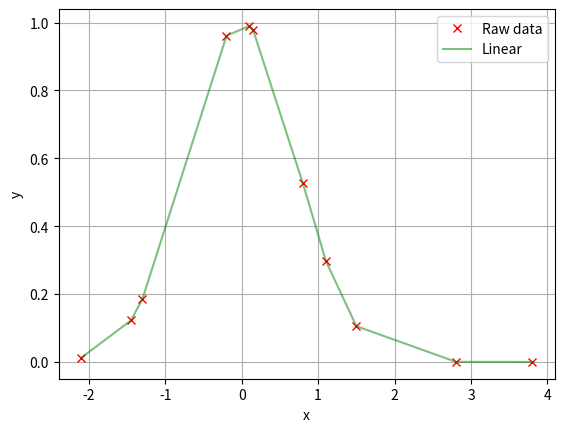

This chart was generated by the following Python code: (Note: this script raises an exception after producing the figure.)
# author: ikc15
# date: 13/11/2017
# In[]:
import numpy as np
import matplotlib.pyplot as plt
import time

start_time = time.time()
# In[]:
"""
####################### Q1. Floating point variables ##########################
"""
def machineAccuracy():
    """
    Finds the smallest meaningful number that can be subtracted from 1.
    Output: smallest number 2^-(i-1) 
    """
    
    for i in range (0,100,1):                         # loop through exponent from 0 to -99 in steps of -1
        a = float(1) - 2**(-i)                        # subtract 2^i from one (N.B. plus sign gives different result)
        if a==1:                                      # then i-1 was the smallest exponent that produced meaningful subtraction
            print('Machine accuracy: 2^',-(i-1))
            break
    
    for i in range (0,100, 1):                        # loop through exponent from 0 to -99 in steps of -1
        a = np.single(1) - np.single(2**(-i))         # subtract 2^i from one
        if a==1: 
            print ('single precision: 2^',-(i-1))     # single: 1+8+23 = 32bit (+1 bit implicit)-> expect theoretical accuracy to be 2^-23 (=1e-7) 
            break
    
    for i in range (0,100, 1):                        # loop through exponent from 0 to -99 in steps of -1
        a = np.double(1) - np.double(2**(-i))         # subtract 2^i from one
        if a==1: 
            print ('double precision: 2^',-(i-1))     # double -> 1+11+52=64bit (+1 bit implicit)-> expect theoretical accuracy to be 2^-52 (=1e-16)
            break
    
    for i in range (0,100, 1):                        # loop through exponent from 0 to -99 in steps of -1
        a = np.longdouble(1) - np.longdouble(2**(-i)) # subtract 2^i from one
        if a==1: 
            print ('extended precision: 2^',-(i-1))   # extended -> 1+15+64=80bit -> expect theoretical accuracy to be 2^-64 (=1e-20) 
            break
    return '---End of Question 1---'
print('---Question 1. a), b)---','\n')
print(machineAccuracy(),'\n')
# In[]: #need to modify b) to return L,U in a single NxN matrix without the diagonal of L.
"""
######################## Q2. Matrix methods ###################################
"""
## a) LU decompoisition of NxN matrix using Crout's method (A = LU)
class Matrix:
    """
    A Matrix class containing Matrix objects which can:
        -> print itself and its shape
    """
    def __init__(self, m=np.zeros(1)):
        self.matrix = m                             # prints itself
        self.shape = len(m)                         # shape of matrix (len(m)xlen(m))
        
    def L(self):
        """ Output: L matrix """ 
        return self.LUdecomp()[0]
    
    def U(self):
        """ Output: U matrix """
        return self.LUdecomp()[1]
    
    def LUcomb(self):
        """ Output: L and U combined into an (N × N) matrix containing all the
                    elements of U, and the non-diagonal elements of L. """
        return self.LUdecomp()[2]
    def pivot(self, mat, row):
        """ 
        Pivot matrix A to avoid division by zero in LUdecomp.
        Input: mat (matrix to be pivotted), row (pivot this row)
        Output: pivotted matrix
        """
        for ii in range(row+1,len(mat)):            # search rows below original row until non-zero value found in that column
            if abs(mat[ii,row]) > 1e-15:            # found non-zero entry 
                temp = mat[row].copy()              # copy original row 
                mat[row] = mat[ii]                  # replace original row with iith (non-zero) row
                mat[ii] = temp                      # replace iith row with original row                    
        if abs(mat[row,row]) < 1e-15:               # check diagonal again after pivot
            raise ValueError('Division by zero - singular matrix')
        return mat 
    
    def LUdecomp(self):
        """ 
        Crout's method: Decompose a NxN matrix A into lower- (L) and upper- (U) triangular  matrices. 
        Output: L, U, LUcomb
        """
        N = self.shape                              # shape of matrix
        L = np.zeros((N,N))                         # define shape of L and U matrices
        U = np.zeros((N,N))
        LUcomb = np.zeros((N,N))
        for i in range(N):                      
            L[i,i] = 1                              # Step 1: set diagonal of L to 1.
                                                    # Step 2: use Crout's Algorithm to get entries for L and U:     
        for i in range(N):                          # for each row i
            for j in range(N):                      # cycle through columns j
                pivot = False
                LUl = 0 
                LUu = 0                             # intermediate variables for calculating sums
                if i<=j:                            # in upper triangle
                    while not pivot:                # while loop -> to re-evaluate U[i,j] after pivoting 
                        for k in range(i):
                            LUl += L[i,k]*U[k,j] 
                        U[i,j] = self.matrix[i,j] - LUl                 # calculate U_ij
                        LUcomb[i,j] = U[i,j]
                        if (i==j) and (abs(U[j,j])<1e-15):              # if the diagonal entry of U = 0 
                            print('pivot')
                            self.matrix = self.pivot(self.matrix, j)    # pivot row in matrix A.
                        else: 
                            pivot = True
                if i>j:                                                 # in lower triangle
                    for k in range(j):
                        LUu += L[i,k]*U[k,j]
                    L[i,j] = 1/U[j,j]* \
                                  (self.matrix[i,j] - LUu)              # calculate L_ij 
                    LUcomb[i,j] = L[i,j]
        return L, U, LUcomb
               
## b) decompose A, and compute det(A)
    def det(self):
        """ 
        Calculates determinant of matrix A using matrix U.
        Output: det (determinant of a matrix)
        """                                            
        self.U()                                    # Step 1: perform LU decomposition on matrix A to get U
        det = 1
        for i in range(self.shape):                      
            det *= self.U()[i,i]                    # Step 2: determinant = product of diagonal entries in U 
        return det                                        
        
## c) solve LUx = b for x using 
    def solveLUb(self,L,U,b):
        """
        Solves matrix equation of form LUx = b, by splitting up into 
        Ly = b and Ux = y. Uses forward and back substitution to get x.
        Input: L, U, b
        Output: x (solution to matrix eqn)
        """
        N = b.shape[0]                              # shape of b     
        y = np.zeros((N,1))                         # define vector x, y
        x = np.zeros((N,1))                            
    
        y[0] = b[0]/L[0,0]                          # Step 1: solve for 1st entry in y
        
        for i in range(1, N):                       # Step 2- compute y from top to bottom
            LY = 0.
            for k in range(i):
                LY += L[i,k]*y[k]
            y[i] = 1/ L[i,i] * (b[i] - LY)
            
        #print(np.matmul(self.L,y)-b < 1e-10)       # validated y by checking Ly = b
        
        x[N-1] = y[N-1]/U[N-1,N-1]                  # Step 3: solve for last entry in vector x

        for i in range(N-2,-1,-1):                  # Step 4: compute x from the bottom up
            UX = 0.
            for k in range(i+1, N):
                UX += U[i,k]*x[k]
            x[i] = 1/U[i,i] *(y[i] - UX)
        return x
    
    def getCol(self, array, i):
        """ 
        Returns ith column of an array. 
        Input: array, i
        Output: ith column
        """
        return np.array([array[row,i] for row in range(len(array))])

    def inv(self):
        """ Output: inv (the inverse of a matrix). """
        N = self.shape                              # shape of matrix
        inv =  np.zeros((N,N))                      # define inverse matrix shape
        self.LUdecomp()                             # find L, U 
        
        identity = np.eye(N)                        # define identity matrix shape
        
        for j in range(N):                          # compute jth column of inverse
            b = self.getCol(identity, j)            # set b = jth column in identity
            AInvj = self.solveLUb(
                    self.L(),self.U(),b)            # solve for x using method solveLUb()
            for i in range(N):
                inv[i,j] = AInvj[i]                 # populate inverse matrix                          
        return inv
    
## d) solve Ax = b
A = Matrix(m=np.array([[2., 1., 0., 0., 0.],\
                      [3., 8., 4., 0., 0.],\
                      [0., 9., 20., 10., 0.],\
                      [0., 0., 22., 51., -25.],\
                      [0., 0., 0., -55., 60]]))
                                   
b = np.array([[2.],[5.],[-4.],[8.],[9.]]) 

#print(np.linalg.det(A.matrix))                     # validation of results with Python built-in fn
#print(np.linalg.solve(A.matrix,b))   
#print(np.linalg.inv(A.matrix))     

print('Q2.a),b),c)', '\n')
print('LU_combined = ', '\n', A.LUcomb(), '\n')
print('det(A)= ', '\n', A.det(), '\n')
print('Q2.d) Solve matrix equation', '\n')
print('x = ', '\n', A.solveLUb(A.L(), A.U(), b),'\n')  
print('Q2.e) Find inverse of matrix A', '\n')
print('A^-1 =', '\n', A.inv(),'\n')      
print('---End of Question 2---','\n')
# In[]:
"""
######################## Q3. Interpolation ###################################
"""
## a) Perform linear interpolation on a tabulated set of x–y data

#data set
xi = [-2.1, -1.45, -1.3, -0.2, 0.1, 0.15, 0.8, 1.1, 1.5, 2.8, 3.8]    
yi = [0.012155, 0.122151, 0.184520, 0.960789, 0.990050, 0.977751,
      0.527292, 0.298197, 0.105399, 3.936690e-4, 5.355348e-7]

fig = plt.figure('Interpolation')                   # create figure to plot data set and interpolation curves
ax = fig.add_subplot(111)
ax.plot(xi, yi,'x',color= 'red',label='Raw data')
plt.grid(True)
plt.xlabel('x')
plt.ylabel('y')

def linInterp(xi, yi, x):
    """
    Performs linear interpolation on a tabulated dataset.
    Input: xi & yi (data set), x (value to be interpolated at) 
    Output: f (interpolated value at x)
    """
    for i in range(len(xi)):                        # Step 1: find nearest 2 data pts from x (assumes xi in ascending order)
        if x == xi[i]:                              #         if x is one of the data pts 
            return yi[i]                            #         return corresponding yi   
        elif xi[i] < x:                             #         otherse loop through data until we find a value > x
            continue
        elif xi[i] > x:                             #         when value > x, the nearest data pts from x are xi[i] and xi[i-1]
            f = 1/(xi[i] - xi[i-1])*\
                ((xi[i] - x)*yi[i-1]+\
                 (x-xi[i-1])*yi[i])                 # Step 4: perform linear interpolation to find f(x)
            return f

## b) Perform cublic spline interpolation on a tabulated set of x–y data
def get_fpp(xi, yi):
    """
    Calculates f'' in matrix eqn: triDiagMat*fpp = F
    Input: xi, yi (data set)
    Output: fpp (=f'')
    """
    
    #global fpp, F, triDiagMat                       # Aim: solve matrix eqn: triDiagMat*fpp = F to get fpp                                                  
    n = len(xi)
    triDiagMat = np.zeros((n-2,n-2))                # Step 1: define shape of tridiagonal matrix 
    F = np.zeros(n-2)                               # Step 2: define shape of F. 
    
    for i in range(1,n-2):                          # Step 3: for each i:
        z = (xi[i+1] - xi[i])/6                     #         populate triDiagMat in an upside down L fashion 
        b = (xi[i+1] - xi[i-1])/3
        triDiagMat[i-1,i-1] = b                     #         main diag: bi
        triDiagMat[i, i-1] = z                      #         lower diag: ai (N.B c_i = a_i+1)
        triDiagMat[i-1, i] = z                      #         upper diag: ci
        F[i-1] = (yi[i+1] - yi[i])/ \
                 (xi[i+1] - xi[i])- \
                 (yi[i] - yi[i-1])/ \
                 (xi[i] - xi[i-1])                  #          populate F
    F[n-3] = (yi[n-1] - yi[n-2])/ \
                 (xi[n-1] - xi[n-2])- \
                 (yi[n-2] - yi[n-3])/ \
                 (xi[n-2] - xi[n-3])                # Step 4: add the last element into F
    triDiagMat[n-3, n-3] = \
                      (xi[n-1] - xi[n-3])/3         # Step 5: add the last element of b into main-diagonal
    triDiagMat = Matrix(m=triDiagMat)
    triDiagMat.LUdecomp()                           # Step 6: decompose triDiagMat into L and U
    
    fpp = triDiagMat.solveLUb(
                  triDiagMat.L(),triDiagMat.U(),F)  # Step 7: solve for fpp using Matrix method solveLUb()

    fpp = np.concatenate(([[0]],\
                          fpp,\
                          [[0]]),\
                          axis = 0)                 # Step 8: append zero to top and bottom of f'' array -> BC for 1st and last point.
    return fpp

def cubicInterp(xi, yi, x,fpp):
    """
    Performs cubic spline interpolation on a tabulated dataset.
    Input: xi & yi dataset, value of x to be interpolated at 
    Output: interpolated value f at x
    """
                                                    
    for i in range(len(xi)):                        # Step 1: find nearest 2 data pts from x (assumes xi in ascending order)
        if x == xi[i]:                              #         if x is one of the data pts   
            return yi[i]                            #         return corresponding yi     
        elif xi[i] < x:                             #         otherse loop through data points until we find one > x
            continue
        elif xi[i] > x:
            x1, x2, = xi[i-1], xi[i]                #         nearest data pts from x are xi[i] and xi[i-1]
            y1, y2 = yi[i-1], yi[i]                 # Step 2: get values of yi, fpp at these indices
            fpp1, fpp2 = fpp[i-1], fpp[i]           
            A = (x2 - x) / (x2 - x1)                # Step 3: define coefficients A, B, C, D  
            B = 1 - A                               
            C = 1/6*(A**3 - A)*(x2 - x1)**2
            D = 1/6*(B**3 - B)*(x2 - x1)**2         
            f = A*y1 + B*y2 + C*fpp1 + D*fpp2       # Step 4: perform cubic spline interpolation to find f(x)
            return f

                                                    # Aim: plot straight lines between data points for whole dataset 
n = 1000                                            # Step 1: set no. of interpolation points
linarray = []                                       # Step 2: define linarray to store the interpolation data
X = np.linspace(min(xi), max(xi), n)                # step 3: generate n uniform samples of x
for i in range(len(X)):
    linarray.append(linInterp(xi,yi,X[i]))          # Step 4: populate linarray with linear interpolation values
ax.plot(X, linarray, '-',                           # Step 5: plot 
        color='green',label='Linear',alpha=0.5)    
ax.legend()

fpp = get_fpp(xi,yi)                                # Aim: plot straight lines between data points for whole dataset 
cubarray = []                                       # define array shape to store the interpolation data
for i in range(len(X)):
    cubarray.append(cubicInterp(xi,yi,X[i],fpp))
ax.plot(X, cubarray, '-',                            
        color='blue',label='Cubic spline',alpha=0.5)    
ax.legend()
      
## c) plot 
print('Q3. Interpolation', '\n')
print('Linear: f(%s) = %.3f'%(2,linInterp(xi, yi, 2))) 
print('Cubic spline: f(%s) = %.3f'%(3.5,cubicInterp(xi,yi,3.5,fpp)))
plt.show()
#fig.savefig('interpolation.jpg', dpi=150, bbox_inches='tight')
print('---End of Question 3---','\n')
# In[]:
"""
######################## Q4. Fourier Transforms ################################
"""
#a) Use np.fft to convolve the signal function with the response function.
N = 2**8                                             # no. of samples (even no. to increase efficiency)
T = 8                                                # period (minimum of 8 to include complete tophat fn)
dt= T/N                                              # sample spacing in time domain
t = np.zeros(N)
h = np.zeros(N)
g = np.zeros(N)

def signal(t):
    """ 
    signal: top-hat fn h(t)-> h(t) = 5 for 2<=t<=4 
    input: t
    output: h
    """
    if t>=2 and t<=4:
        return 5
    else:
        return 0
   
def response(t):
    """ 
    gaussian (normalised): g(t)
    input: t
    output: g
    """
    return 1/np.sqrt(2*np.pi)*np.exp(-(t*t/2))

def convolve(h, g):
    """ 
    Convolves signal (h) with response (g) using np.fft and convolution theorem 
    input: h, g
    output: hConvgR (real part of convolution)
    """
    H = np.fft.fft(h)                                # compute fft of h(t) and g(t)
    G = np.fft.fft(g)
    HG = H*G                                         # compute H*G
    hConvgR = dt*np.real(\
            np.fft.fftshift(np.fft.ifft(HG)))        # Convolution theorem: hConvg = ifft(H*G) -> dt is normalising factor
    return hConvgR                                   # np.fft.fftshift shifts the output to centre around the signal.                          

for n in range(N):                                   # populate time, signal and response array    
    t[n] = n*dt - T/2
    h[n] = signal(t[n])
    g[n] = response(t[n])
h_pad = np.pad(h,(int(N/2),),'constant')             # zero pad signal on both sides
g_pad = np.pad(g,(int(N/2),),'constant')             # zero pad response on both sides
hConvg = convolve(h_pad,g_pad)                       # convolute h and g

print('Q4. Fourier transform', '\n')                 # plot signal, response, and convolution

time_pad = [(i*dt + 2*min(t)) for i in range(len(hConvg))] # 2*min(t) accounts for padding
fig1 = plt.figure()
plt.plot(time_pad, h_pad, '-', color='blue',label= 'h(t): top-hat')
plt.plot(time_pad, g_pad, '-', color='green',label= 'g(t): gaussian')
plt.plot(time_pad, hConvg, '--', color = 'red',label= '(h*g)(t): convolution')
plt.xlabel('time/ s')
plt.grid(True)
plt.legend()
plt.show()
#fig1.savefig('fft.jpg', dpi=150, bbox_inches='tight')
print('---End of Question 4---','\n')
# In[]:
"""
######################## Q5. Random Numbers ###################################
"""
##a) compute 10e5 uniformly-distributed random numbers over interval [0,1]
N = 100000                                           # number of samples
seed = 2                                             # seed 

def uniformrandom(x1,x2, seed, N):
    """ 
    Returns N uniformly distributed random numbers between x1 and x2 given seed and number of samples.
    Input: x1, x2, seed, N
    Output: random number 
    """
    np.random.seed(seed)                             # seed to initialise pseudo-random number generator
    return np.random.uniform(x1,x2,N)

##b) compute random numbers for interval x[0,pi] with pdf(x) = 0.5*sin(x) using transformation method.

def transform(x):
    """
    Transformation method: transform of uniform deviate to a new one based on PDF.
    E.g. pdf: P(y)= 0.5*np.sin(y) on interval [0,pi]-> integrate P(y) from 0 to y 
              -> equate to x -> rearrange for y(x)
    Input: x (a uniform deviate) 
    Output: y (random number following new pdf)
    """
    y = np.arccos(-2*x+1)                            # x mapped onto y with pdf 0.5*sin(y)
    return y                                

##c) compute random numbers for interval [0,pi] with pdf(x) = 2/pi*sin^2(x) using rejection method.
def reject(seed,N): 
    """
    Rejection method: compares a random number to comparison function to get new deviate based on PDF. 
    #E.g. pdf: P(y)= 2/pi*sin^2(y) on interval [0,pi]
    Input: seed, N (no. of samples)
    """
        
    np.random.seed(seed)                             # seed to initialise pseudo-random number generator
    yiList = []                                      # Step 1: define list to store accepted values of yi
    counter = 0
    
    while counter < 1e10:
        yi = transform(np.random.uniform(0,1))       # Step 2: pick random no. yi using the pdf 0.5*sin(x) from previous part
        
        fyi = np.sin(yi)                             # Step 3: define comparison function f(y) >= P(y) for all y
        
        zi = np.random.uniform(0,fyi)                # Step 4: pick another random number zi between [0,f(yi)]
        
        Pyi = 2/np.pi*(np.sin(yi))**2                # Step 5: Compute probabiility at yi in desired pdf
       
        if Pyi < zi:                                 # Step 6: if probability at yi in desired pdf < zi
            counter += 1                             #               reject yi-> increase counter by 1 -> repeat 
        elif len(yiList) < N:                        #         else: accept yi if list not full
            yiList.append(yi)                        
            if len(yiList) == N:                     #         If yiList is full (with N numbers):
                return yiList                        #               return list of accepted yi
            else:                                    #         else: 
                counter += 1                         #               increase counter by 1 and repeat from Step 2
    raise ValueError('counter exceeded 1e10.')

print('Q5. Random numbers', '\n')
start_time1 = time.clock()                           # record start time- time.clock() has higher precision than time.time()
randarray = transform(uniformrandom(0,1,seed,N))     # populate randarray using transformation method
transform_time = time.clock() - start_time1          # record finish time

start_time2 = time.clock()                           # record start time 
randarray1 = reject(seed, N)                         # populate randarray1 using rejection method
reject_time = time.clock() - start_time2             # record finish time

fig2, ax2 = plt.subplots(3,)                         # plot histograms      
fig2.tight_layout(pad=0.4, w_pad=0.5, h_pad=1.5)
ax2[0].title.set_text('Uniform deviate generator: %.0E samples, range= [0,1]'%N)
ax2[0].plot([x for x in np.linspace(0,1,10)], [1]*10,color='red', label='pdf=1', alpha=0.5)
ax2[0].hist(uniformrandom(0,1,seed,N), bins=100, edgecolor='black', linewidth=0.2,color='blue', normed=True)
ax2[0].legend()
ax2[0].set_ylabel('Relative Freq')
ax2[1].title.set_text('Transformation method: %.0E samples, range= [0,pi]'%N)
ax2[1].plot([x for x in np.linspace(0,np.pi,100)], 0.5*np.sin([x for x in np.linspace(0,np.pi,100)]),color='red',label='pdf=0.5sin(x)',alpha = 0.5)
ax2[1].hist(randarray, bins=100, edgecolor='black',color='blue', linewidth=0.2, normed=True)
ax2[1].legend()
ax2[1].set_ylabel('Relative Freq')   
ax2[2].title.set_text('Rejection method: %.0E samples, range= [0,pi]'%N)
ax2[2].plot([x for x in np.linspace(0,np.pi,100)], 2/np.pi*(np.sin([x for x in np.linspace(0,np.pi,100)]))**2,color='red', label='pdf=2/pi*sin^2(x)',alpha=0.5)
ax2[2].hist(randarray1, bins=100, edgecolor='black',color='blue', linewidth=0.2, normed=True)
ax2[2].legend()
plt.xlabel('x')
ax2[2].set_ylabel('Relative Freq')                    # no. samples /bin = relative freq x N / no. bins
plt.show()
#fig2.savefig('random.jpg', dpi=250, bbox_inches='tight')
print('transformation method time = ', transform_time)
print('rejection method time = ', reject_time)
print ('ratio = ', (reject_time) / (transform_time))  
print('---End of Question 5---','\n')
#%%%%%%%%%%%%%%%%%%%%%%%%%%%%%%%%%%%%%%%%%%%%%%%%%%%%%%%%%%%%%%%%%%%%%%%%%%%%%%
print("--- %s seconds ---" % (time.time() - start_time))